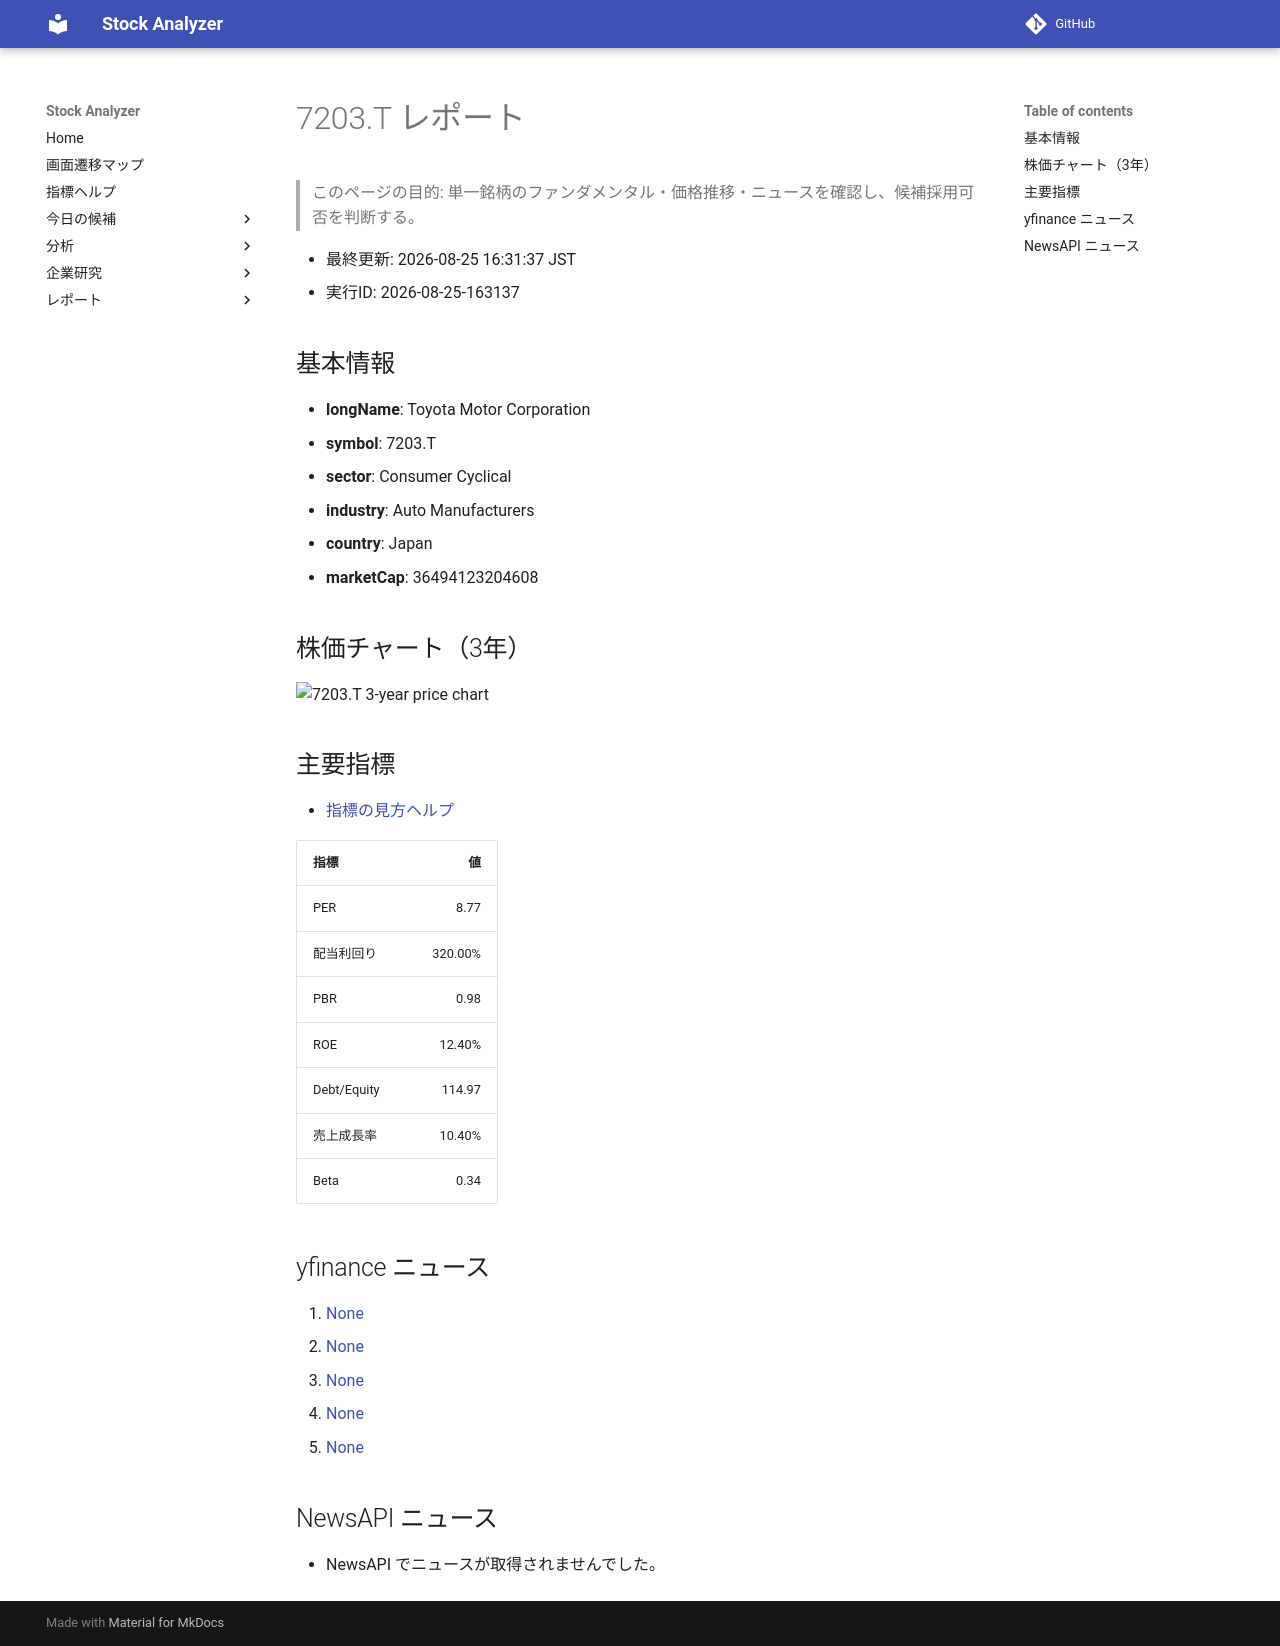

repository: Yumi-note/Making-APP · page: reports/2026-08-25/163137/7203_T/index.html · generator: mkdocs

# 7203.T レポート

> このページの目的: 単一銘柄のファンダメンタル・価格推移・ニュースを確認し、候補採用可否を判断する。

- 最終更新: 2026-08-25 16:31:37 JST
- 実行ID: 2026-08-25-163137

## 基本情報

- **longName**: Toyota Motor Corporation
- **symbol**: 7203.T
- **sector**: Consumer Cyclical
- **industry**: Auto Manufacturers
- **country**: Japan
- **marketCap**: 36494123204608

## 株価チャート（3年）

![7203.T 3-year price chart](7203_T_3y.png)

## 主要指標

- [指標の見方ヘルプ](../../../../indicators.md)

| 指標 | 値 |
|---|---:|
| PER | 8.77 |
| 配当利回り | 320.00% |
| PBR | 0.98 |
| ROE | 12.40% |
| Debt/Equity | 114.97 |
| 売上成長率 | 10.40% |
| Beta | 0.34 |

## yfinance ニュース

1. [None](None)
2. [None](None)
3. [None](None)
4. [None](None)
5. [None](None)

## NewsAPI ニュース

- NewsAPI でニュースが取得されませんでした。
